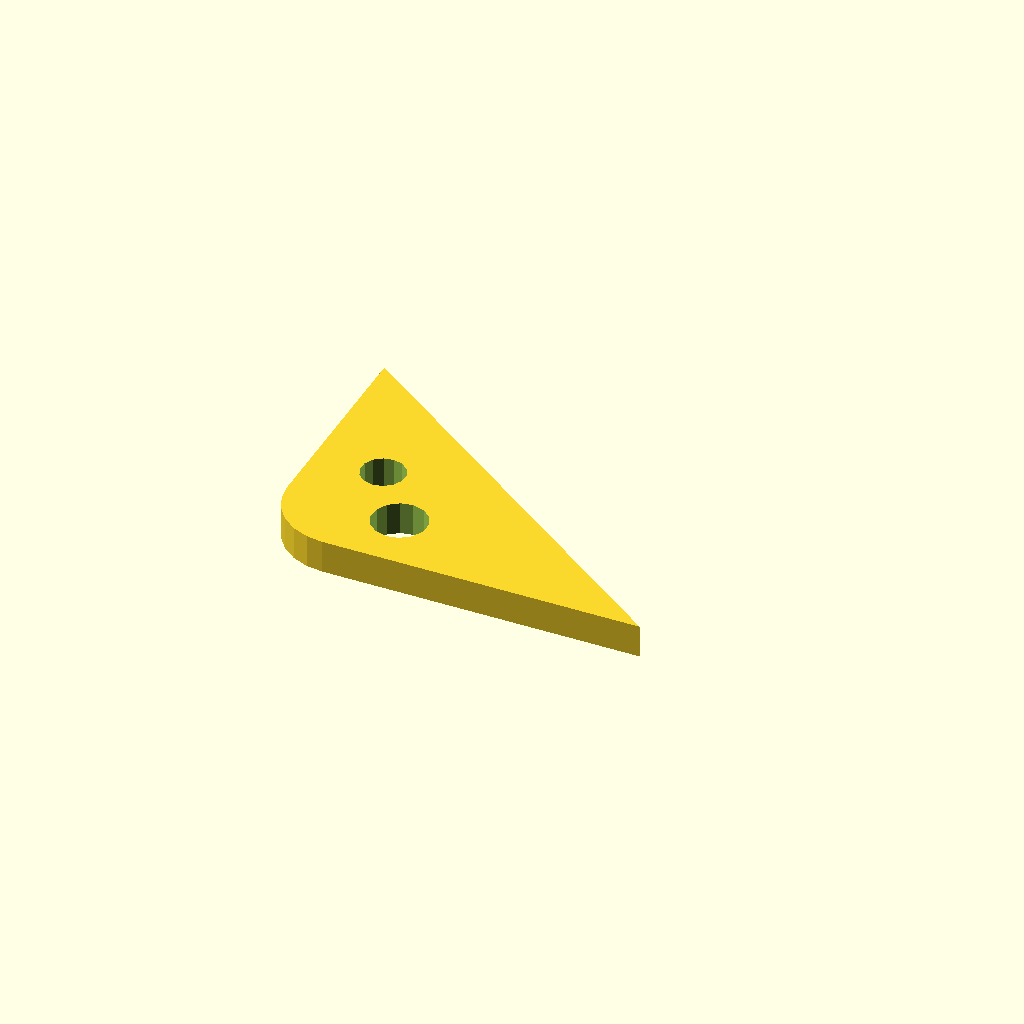
Cell 1: rendered with the file's own defaults.
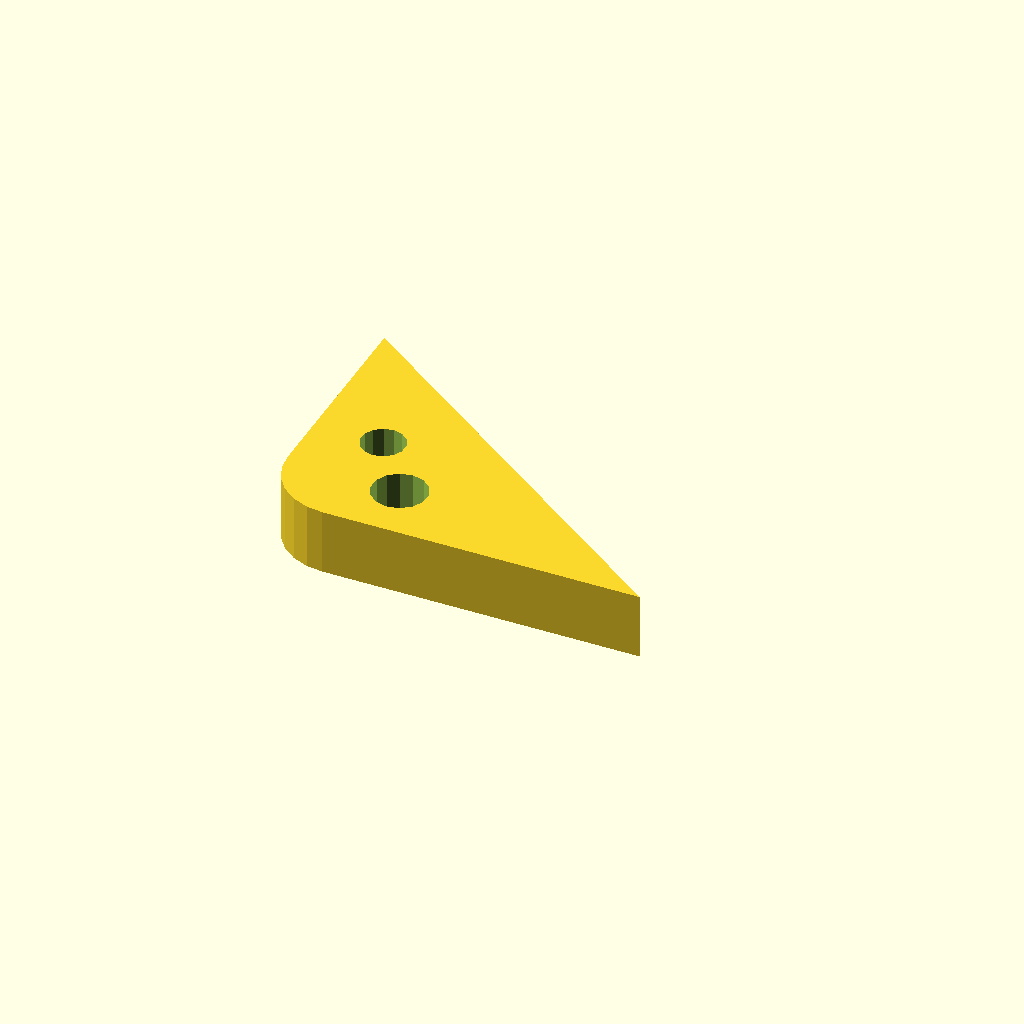
Cell 2: the same model with plate_t = 12.
One fixed orthographic camera (rotation 55°, 0°, 25°; colour scheme Cornfield) for every cell.
OpenSCAD source file optional_data/data/sketch4/bracketplates/part_0017.scad:
$fn = 32;

// ----------------------------------------------------------------------
// Bracket plate: corner pad 70 x 50, fillet R12
// ----------------------------------------------------------------------

// --- parameters (mm) ---
hole_r = 4;               // bolt hole radius
plate_t = 6;              // plate thickness, Z (extrusion height)
leg_a = 70;               // base leg
leg_b = 50;               // height leg
fillet_r = 12;            // right-angle fillet radius

hole_d1 = 2 * hole_r + 2;
hole_d2 = 2 * hole_r;

profile = [[12, 0], [70, 0], [0, 50], [0, 12], [0.409, 8.894], [1.608, 6], [3.515, 3.515], [6, 1.608], [8.894, 0.409]];  // primary outline, 9 points, counter clockwise
void_1 = [[25.908, 11.954], [25.008, 13.989], [23.314, 15.432], [21.162, 15.997], [18.978, 15.573], [17.194, 14.242], [16.164, 12.27], [16.092, 10.046], [16.992, 8.011], [18.686, 6.568], [20.838, 6.003], [23.022, 6.427], [24.806, 7.758], [25.836, 9.73]];  // mount hole 1, 14 points
void_2 = [[16.527, 23.263], [15.807, 24.891], [14.451, 26.046], [12.73, 26.498], [10.982, 26.158], [9.555, 25.094], [8.731, 23.516], [8.673, 21.737], [9.393, 20.109], [10.749, 18.954], [12.47, 18.502], [14.218, 18.842], [15.645, 19.906], [16.469, 21.484]];  // mount hole 2, 14 points

// --- the one profile operation ---
difference() {
  linear_extrude(height = plate_t) polygon(points = profile);
  translate([0, 0, -1])
    linear_extrude(height = plate_t + 2) polygon(points = void_1);
  translate([0, 0, -1])
    linear_extrude(height = plate_t + 2) polygon(points = void_2);
}
Parameter table extracted from the source (name, type, default, range or options):
hole_r: number, default 4
plate_t: number, default 6
leg_a: number, default 70
leg_b: number, default 50
fillet_r: number, default 12
